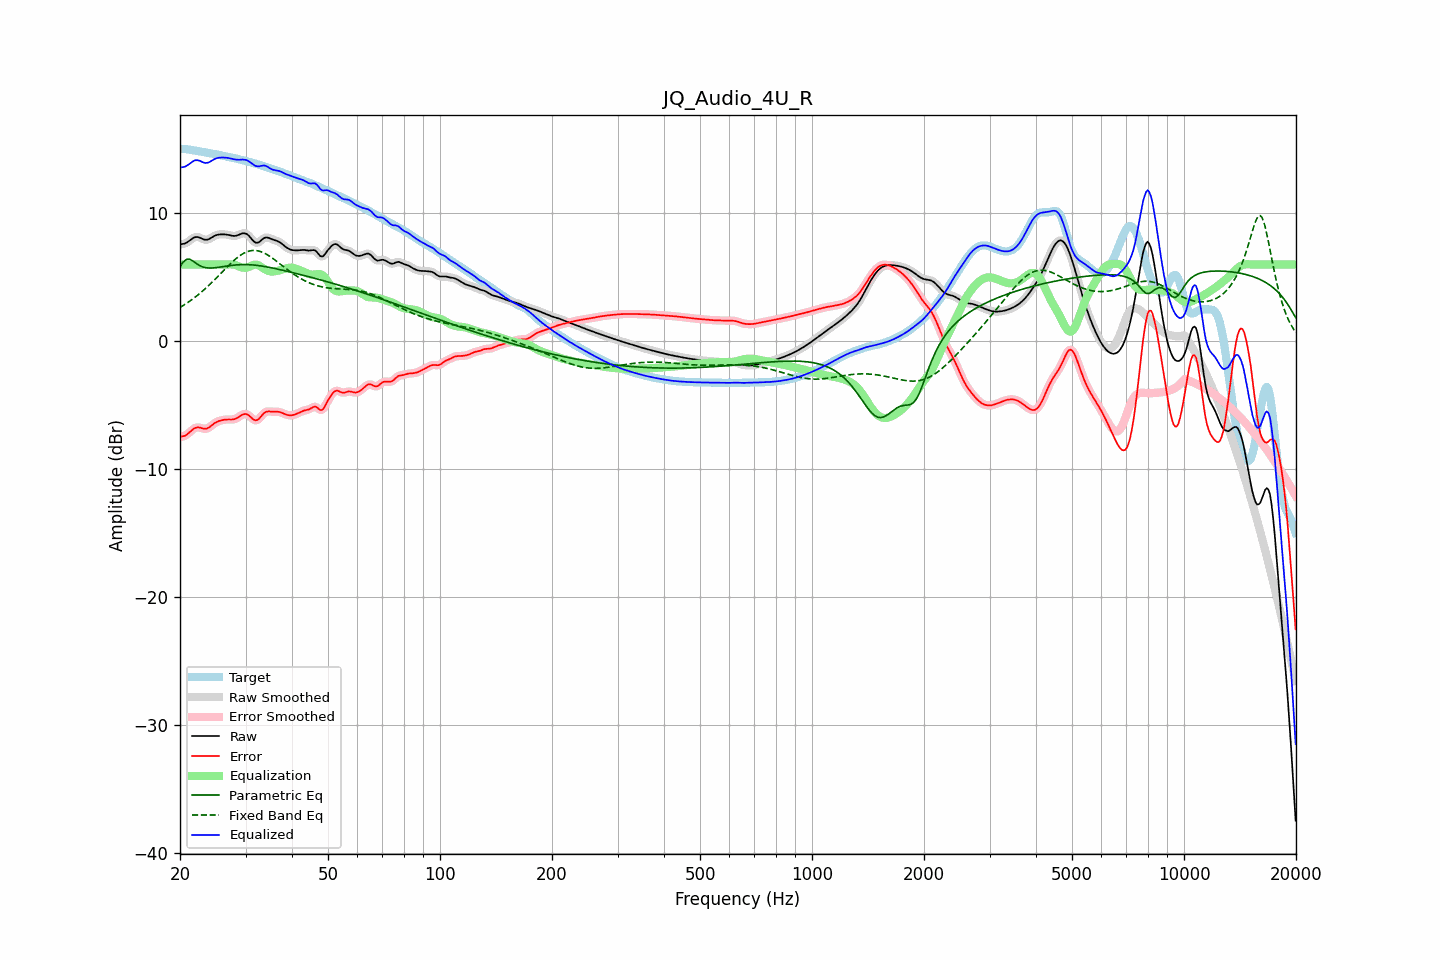

Data behind this chart, as committed beside it:
frequency, raw, error, smoothed, error_smoothed, equalization, parametric_eq, fixed_band_eq, equalized_raw, equalized_smoothed, target
20.00, 7.57, -7.47, 7.58, -7.46, 6.00, 5.83, 2.65, 13.57, 13.58, 15.04
20.20, 7.60, -7.44, 7.59, -7.45, 6.00, 6.01, 2.72, 13.60, 13.59, 15.04
20.40, 7.62, -7.41, 7.61, -7.42, 6.00, 6.19, 2.80, 13.62, 13.61, 15.03
20.61, 7.64, -7.38, 7.65, -7.37, 6.00, 6.30, 2.88, 13.64, 13.65, 15.02
20.81, 7.71, -7.30, 7.71, -7.30, 6.00, 6.41, 2.96, 13.71, 13.71, 15.01
21.02, 7.78, -7.21, 7.78, -7.21, 6.00, 6.41, 3.05, 13.78, 13.78, 14.99
21.23, 7.88, -7.10, 7.88, -7.10, 6.00, 6.42, 3.13, 13.88, 13.88, 14.97
21.44, 7.97, -6.98, 7.97, -6.98, 6.00, 6.35, 3.22, 13.97, 13.97, 14.95
21.66, 8.05, -6.88, 8.06, -6.88, 6.00, 6.28, 3.32, 14.05, 14.06, 14.93
21.87, 8.12, -6.79, 8.12, -6.80, 6.00, 6.19, 3.41, 14.12, 14.12, 14.91
22.09, 8.15, -6.74, 8.15, -6.74, 6.00, 6.09, 3.51, 14.15, 14.15, 14.89
22.31, 8.15, -6.72, 8.15, -6.72, 6.00, 6.01, 3.61, 14.15, 14.15, 14.87
22.54, 8.12, -6.73, 8.11, -6.73, 6.00, 5.93, 3.71, 14.12, 14.11, 14.85
22.76, 8.06, -6.76, 8.06, -6.76, 6.00, 5.88, 3.82, 14.06, 14.06, 14.82
22.99, 8.00, -6.80, 8.01, -6.80, 6.00, 5.82, 3.92, 14.00, 14.01, 14.80
23.22, 7.96, -6.83, 7.96, -6.82, 6.00, 5.79, 4.04, 13.96, 13.96, 14.78
23.45, 7.94, -6.83, 7.94, -6.82, 6.00, 5.76, 4.15, 13.94, 13.94, 14.76
23.69, 7.95, -6.79, 7.95, -6.79, 6.00, 5.74, 4.27, 13.95, 13.95, 14.74
23.92, 7.99, -6.73, 7.99, -6.73, 6.00, 5.73, 4.38, 13.99, 13.99, 14.72
24.16, 8.06, -6.64, 8.06, -6.64, 6.00, 5.73, 4.50, 14.06, 14.06, 14.70
24.40, 8.13, -6.54, 8.13, -6.54, 6.00, 5.73, 4.62, 14.13, 14.13, 14.67
24.65, 8.21, -6.44, 8.21, -6.44, 6.00, 5.74, 4.75, 14.21, 14.21, 14.65
24.89, 8.27, -6.35, 8.27, -6.36, 6.00, 5.75, 4.87, 14.27, 14.27, 14.62
25.14, 8.31, -6.29, 8.31, -6.29, 6.00, 5.77, 5.00, 14.31, 14.31, 14.60
25.39, 8.34, -6.23, 8.34, -6.23, 6.00, 5.78, 5.13, 14.34, 14.34, 14.57
25.65, 8.35, -6.19, 8.35, -6.19, 6.00, 5.80, 5.26, 14.35, 14.35, 14.54
25.91, 8.36, -6.16, 8.36, -6.16, 6.00, 5.82, 5.39, 14.36, 14.36, 14.52
26.16, 8.36, -6.13, 8.36, -6.13, 6.00, 5.84, 5.52, 14.36, 14.36, 14.49
26.43, 8.35, -6.12, 8.35, -6.12, 6.00, 5.86, 5.64, 14.35, 14.35, 14.47
26.69, 8.34, -6.11, 8.34, -6.11, 6.00, 5.88, 5.77, 14.34, 14.34, 14.44
26.96, 8.32, -6.10, 8.32, -6.10, 6.01, 5.90, 5.90, 14.33, 14.33, 14.42
27.23, 8.29, -6.10, 8.29, -6.11, 6.01, 5.92, 6.02, 14.30, 14.30, 14.39
27.50, 8.26, -6.11, 8.26, -6.11, 6.01, 5.93, 6.14, 14.27, 14.27, 14.37
27.77, 8.24, -6.10, 8.24, -6.10, 6.00, 5.95, 6.26, 14.24, 14.24, 14.34
28.05, 8.23, -6.07, 8.24, -6.07, 5.98, 5.96, 6.37, 14.21, 14.22, 14.31
28.33, 8.26, -6.02, 8.26, -6.02, 5.94, 5.97, 6.48, 14.20, 14.20, 14.28
28.62, 8.29, -5.95, 8.30, -5.95, 5.89, 5.98, 6.58, 14.19, 14.19, 14.24
28.90, 8.35, -5.87, 8.35, -5.86, 5.84, 5.99, 6.67, 14.19, 14.19, 14.21
29.19, 8.40, -5.79, 8.40, -5.78, 5.79, 5.99, 6.76, 14.19, 14.19, 14.18
29.48, 8.44, -5.71, 8.44, -5.72, 5.76, 6.00, 6.84, 14.21, 14.20, 14.15
29.78, 8.44, -5.68, 8.44, -5.68, 5.75, 6.00, 6.91, 14.19, 14.19, 14.12
30.08, 8.42, -5.68, 8.41, -5.68, 5.75, 6.00, 6.96, 14.17, 14.17, 14.09
30.38, 8.34, -5.72, 8.34, -5.72, 5.78, 5.99, 7.02, 14.12, 14.11, 14.06
30.68, 8.23, -5.80, 8.22, -5.80, 5.82, 5.99, 7.05, 14.05, 14.04, 14.03
30.99, 8.08, -5.92, 8.08, -5.91, 5.88, 5.98, 7.08, 13.96, 13.96, 13.99
31.30, 7.93, -6.03, 7.93, -6.03, 5.94, 5.97, 7.10, 13.86, 13.86, 13.96
31.61, 7.80, -6.12, 7.80, -6.12, 5.98, 5.96, 7.10, 13.78, 13.78, 13.92
31.93, 7.71, -6.17, 7.72, -6.16, 5.99, 5.95, 7.10, 13.70, 13.71, 13.88
32.24, 7.70, -6.14, 7.70, -6.14, 5.98, 5.93, 7.08, 13.68, 13.68, 13.84
32.57, 7.74, -6.07, 7.75, -6.06, 5.93, 5.92, 7.05, 13.66, 13.67, 13.80
32.89, 7.84, -5.93, 7.84, -5.93, 5.86, 5.90, 7.02, 13.69, 13.69, 13.76
33.22, 7.94, -5.78, 7.94, -5.78, 5.77, 5.88, 6.97, 13.72, 13.72, 13.72
33.55, 8.05, -5.64, 8.04, -5.65, 5.69, 5.86, 6.92, 13.74, 13.73, 13.68
33.89, 8.10, -5.54, 8.10, -5.55, 5.62, 5.84, 6.86, 13.73, 13.72, 13.64
34.23, 8.11, -5.49, 8.11, -5.49, 5.56, 5.82, 6.79, 13.67, 13.67, 13.60
34.57, 8.09, -5.47, 8.09, -5.47, 5.51, 5.79, 6.71, 13.60, 13.60, 13.56
34.92, 8.04, -5.48, 8.04, -5.48, 5.47, 5.77, 6.63, 13.51, 13.52, 13.52
35.27, 7.99, -5.49, 7.99, -5.49, 5.46, 5.74, 6.54, 13.45, 13.45, 13.48
35.62, 7.94, -5.50, 7.94, -5.50, 5.46, 5.72, 6.45, 13.40, 13.41, 13.44
35.97, 7.90, -5.50, 7.90, -5.50, 5.48, 5.69, 6.36, 13.38, 13.38, 13.40
... 635 more rows
